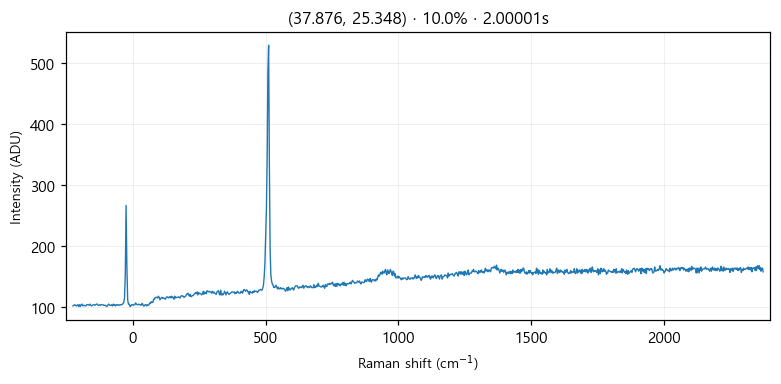

The data file committed next to this chart (first rows):
# laser_power_pct, 10.0
# exposure_time, 2
# laser_nm, 532
# mode, single
pixel_index, raman_shift_cm-1, wavelength_nm, intensity
0, -225.3, 525.7, 101.0
1, -222.2, 525.8, 102.0
2, -219.2, 525.9, 103.0
3, -216.1, 526, 102.0
4, -213, 526.1, 101.0
5, -210, 526.1, 102.0
6, -206.9, 526.2, 103.0
7, -203.8, 526.3, 100.0
8, -200.8, 526.4, 103.0
9, -197.7, 526.5, 100.0
10, -194.7, 526.6, 103.0
11, -191.6, 526.7, 104.0
12, -188.6, 526.7, 101.0
13, -185.5, 526.8, 102.0
14, -182.4, 526.9, 102.0
15, -179.4, 527, 101.0
16, -176.3, 527.1, 101.0
17, -173.3, 527.2, 103.0
18, -170.2, 527.2, 103.0
19, -167.2, 527.3, 103.0
20, -164.2, 527.4, 102.0
21, -161.1, 527.5, 104.0
22, -158.1, 527.6, 102.0
23, -155, 527.7, 101.0
24, -152, 527.8, 102.0
25, -148.9, 527.8, 103.0
26, -145.9, 527.9, 103.0
27, -142.9, 528, 102.0
28, -139.8, 528.1, 103.0
29, -136.8, 528.2, 104.0
30, -133.8, 528.3, 104.0
31, -130.7, 528.3, 102.0
32, -127.7, 528.4, 102.0
33, -124.7, 528.5, 103.0
34, -121.6, 528.6, 102.0
35, -118.6, 528.7, 103.0
36, -115.6, 528.8, 103.0
37, -112.6, 528.9, 103.0
38, -109.5, 528.9, 102.0
39, -106.5, 529, 102.0
40, -103.5, 529.1, 102.0
41, -100.5, 529.2, 101.0
42, -97.44, 529.3, 100.0
43, -94.42, 529.4, 102.0
44, -91.41, 529.4, 104.0
45, -88.39, 529.5, 103.0
46, -85.38, 529.6, 102.0
47, -82.36, 529.7, 102.0
48, -79.35, 529.8, 103.0
49, -76.34, 529.9, 101.0
50, -73.33, 530, 104.0
51, -70.32, 530, 102.0
52, -67.31, 530.1, 103.0
53, -64.3, 530.2, 101.0
54, -61.3, 530.3, 103.0
55, -58.29, 530.4, 103.0
... 968 more rows
